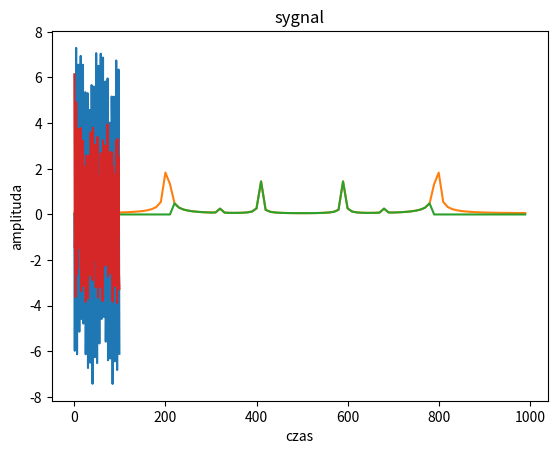

Source code (Python):
import cmath
import math
import numpy as np
import matplotlib.pyplot as plt
"""implementacja wzoru z wikipedii"""
def fft(x):
    N = len(x)
    n = np.arange(N)
    k = n.reshape((N, 1)) #k od 0.. do N
    e = np.exp(-2j * np.pi * k * n / N)/N


    X = np.dot(e, x)
    # print(k)

    return X



def showDft(X):

    # calculate the frequency
    N = len(X)
    n = np.arange(N)
    sr=1000
    T = N / sr
    freq = n / T


    plt.plot(freq, abs(X))
    plt.xlabel('freq')
    plt.ylabel("amplit")
    plt.show()


"""Tworzę sygnał"""
signal=[]
for i in range(100):
    signal.append(3*math.sin(10*i)+1/2*math.sin(2*i)+5*math.sin(5*i))

plt.plot(signal)
plt.title("sygnal")
plt.xlabel("czas")
plt.ylabel("amplituda")
plt.show()
res=fft(signal)
showDft(res)
newres=res


for i in range(22): #nakladam filr 210 z lewej i prawej
    newres[i]=0
    newres[-i]=0
showDft(newres)

s = np.fft.ifft(newres) #robie odwrotna transformate
# plt.plot(invDFT(res))
plt.plot(np.real(s)*100) #np.real zwraca rzezywista czes liczby zespolone
plt.xlabel("czas")
plt.ylabel("amplituda")

plt.show()

